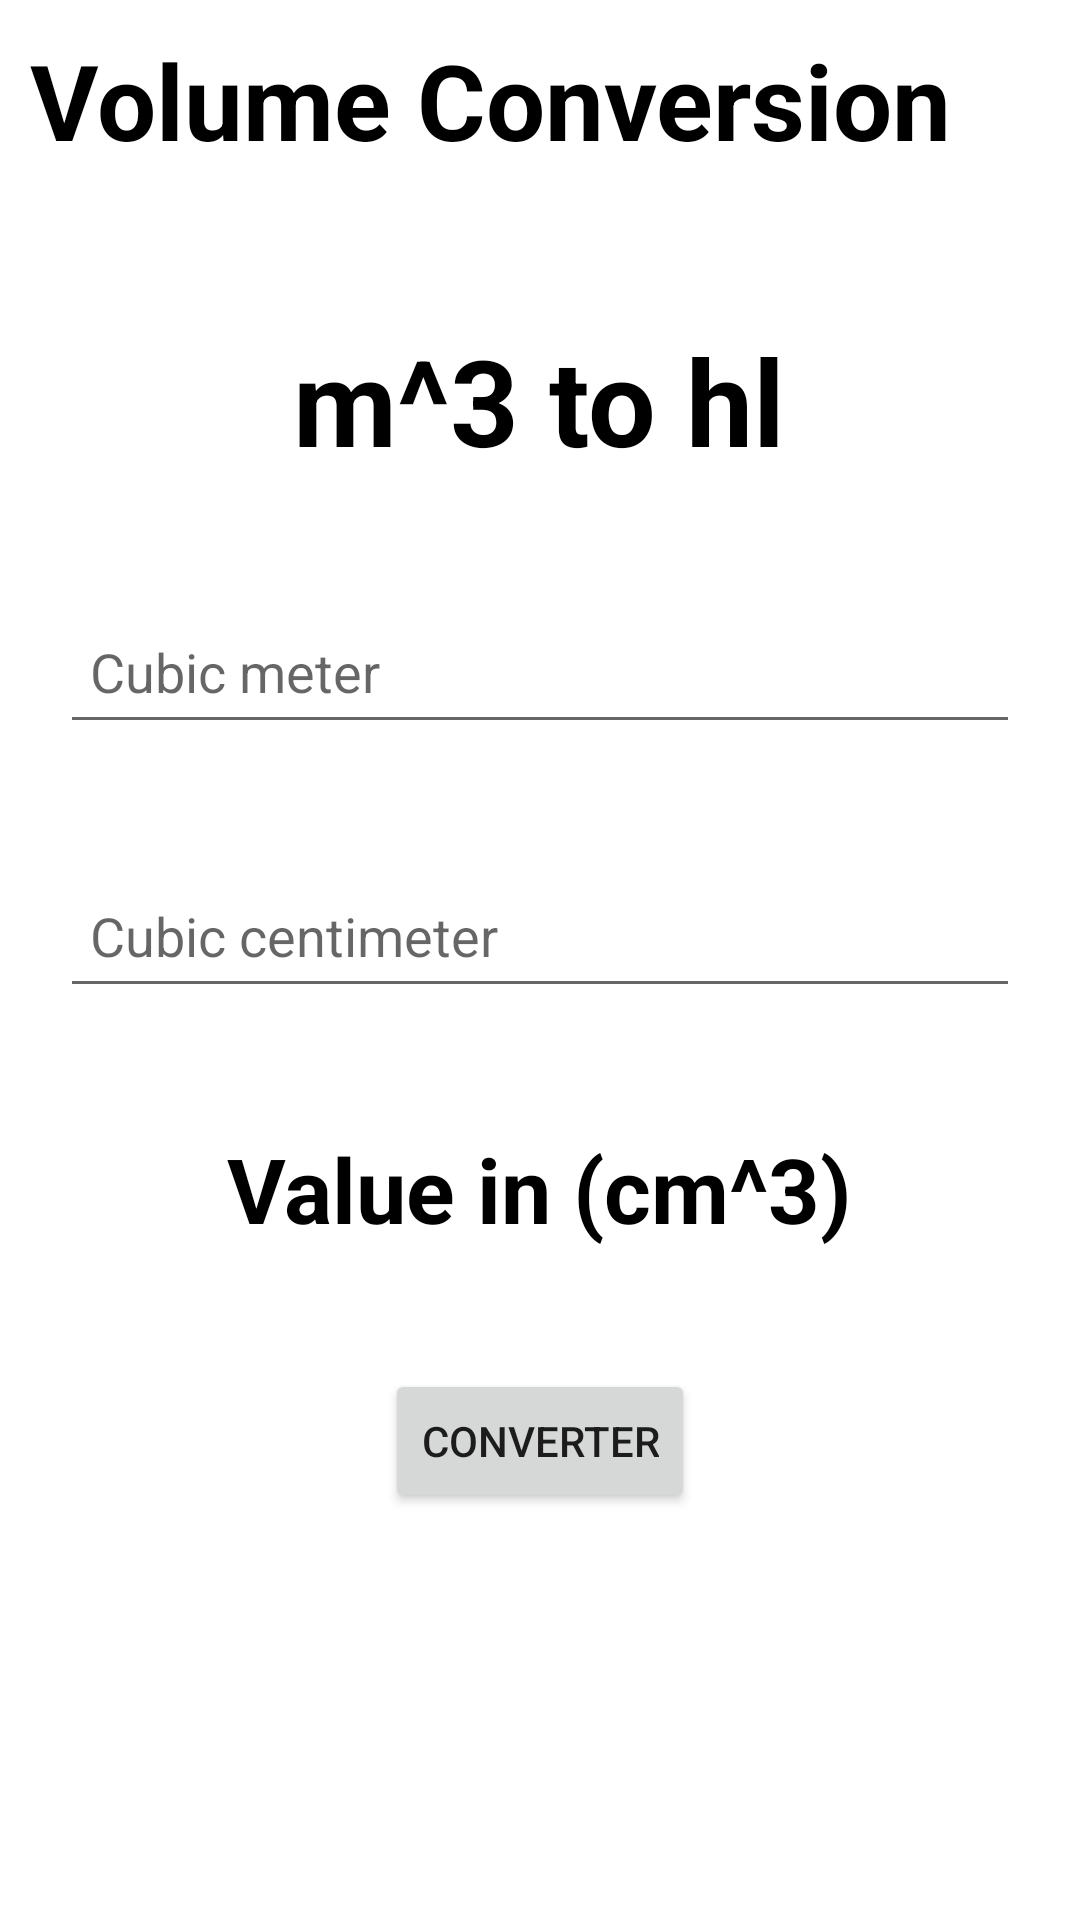

This screen was rendered from an Android layout file. Write that file and the resources it references.
<!-- AndroidManifest.xml: application theme Theme.UnitConverterApplication -->
<!-- res/layout/activity_volume.xml -->
<?xml version="1.0" encoding="utf-8"?>
<LinearLayout xmlns:android="http://schemas.android.com/apk/res/android"
    xmlns:app="http://schemas.android.com/apk/res-auto"
    xmlns:tools="http://schemas.android.com/tools"
    android:layout_width="match_parent"
    android:layout_height="match_parent"
    android:orientation="vertical"
    tools:context=".Volume">

    <LinearLayout
        android:id="@+id/toolbar"
        android:layout_width="match_parent"
        android:layout_height="wrap_content"
        android:orientation="horizontal"
        android:gravity="center_vertical"
        android:background="@drawable/toolbar_bg">

        <ImageView android:id="@+id/btn_back"
            android:layout_width="wrap_content"
            android:layout_height="wrap_content"
            android:layout_marginStart="10dp"
            android:layout_marginTop="0dp"
            android:backgroundTint="@color/white"
            android:background="@drawable/arrow"/>

        <TextView
            android:id="@+id/text1"
            android:layout_width="wrap_content"
            android:layout_height="wrap_content"
            android:layout_marginLeft="0dp"
            android:layout_marginTop="10dp"
            android:textSize="35sp"
            android:layout_marginBottom="10dp"
            android:text="Volume Conversion"
            android:textColor="@color/black"
            android:textStyle="bold" />


    </LinearLayout>

    <TextView
        android:layout_width="wrap_content"
        android:layout_height="wrap_content"
        android:text="m^3 to hl"
        android:layout_gravity="center"
        android:layout_marginTop="40dp"
        android:textSize="40sp"
        android:textColor="@color/black"
        android:textStyle="bold"
        android:textAllCaps="false"/>

    <EditText
        android:id="@+id/number"
        android:layout_width="match_parent"
        android:layout_height="48dp"
        android:inputType="number"
        android:layout_marginTop="40dp"
        android:layout_marginEnd="20dp"
        android:layout_marginStart="20dp"
        android:padding="10dp"
        android:hint="Cubic meter"
        />

    <EditText
        android:id="@+id/number1"
        android:layout_width="match_parent"
        android:layout_height="48dp"
        android:inputType="number"
        android:layout_marginTop="40dp"
        android:layout_marginEnd="20dp"
        android:layout_marginStart="20dp"
        android:padding="10dp"
        android:hint="Cubic centimeter"
        />

    <TextView
        android:id="@+id/text"
        android:layout_width="wrap_content"
        android:layout_height="wrap_content"
        android:text="Value in (cm^3)"
        android:layout_gravity="center"
        android:layout_marginTop="40dp"
        android:layout_marginStart="20dp"
        android:layout_marginBottom="20dp"
        android:layout_marginEnd="20dp"
        android:textSize="30sp"
        android:textColor="@color/black"
        android:textStyle="bold"
        android:textAllCaps="false"/>

    <Button
        android:id="@+id/button"
        android:layout_width="wrap_content"
        android:layout_height="wrap_content"
        android:layout_gravity="center"
        android:layout_margin="20dp"
        android:text="@string/converter"
        />


</LinearLayout>
<!-- resources referenced by this layout -->
<resources>
  <string name="converter">Converter</string>
  <style name="Theme.UnitConverterApplication" parent="Theme.MaterialComponents.DayNight.NoActionBar">
          
          <item name="colorPrimary">@color/purple_500</item>
          <item name="colorPrimaryVariant">@color/purple_700</item>
          <item name="colorOnPrimary">@color/white</item>
          
          <item name="colorSecondary">@color/teal_200</item>
          <item name="colorSecondaryVariant">@color/teal_700</item>
          <item name="colorOnSecondary">@color/black</item>
          
          <item name="android:statusBarColor">?attr/colorPrimaryVariant</item>
          
      </style>
  <!-- not gathered from this repository: default colours our renderer supplied (Android Studio template values) -->
  <color name="purple_500">#FF6200EE</color>
  <color name="purple_700">#FF3700B3</color>
  <color name="teal_200">#FF03DAC5</color>
  <color name="teal_700">#FF018786</color>
  <color name="black">#FF000000</color>
  <color name="white">#FFFFFFFF</color>
</resources>
